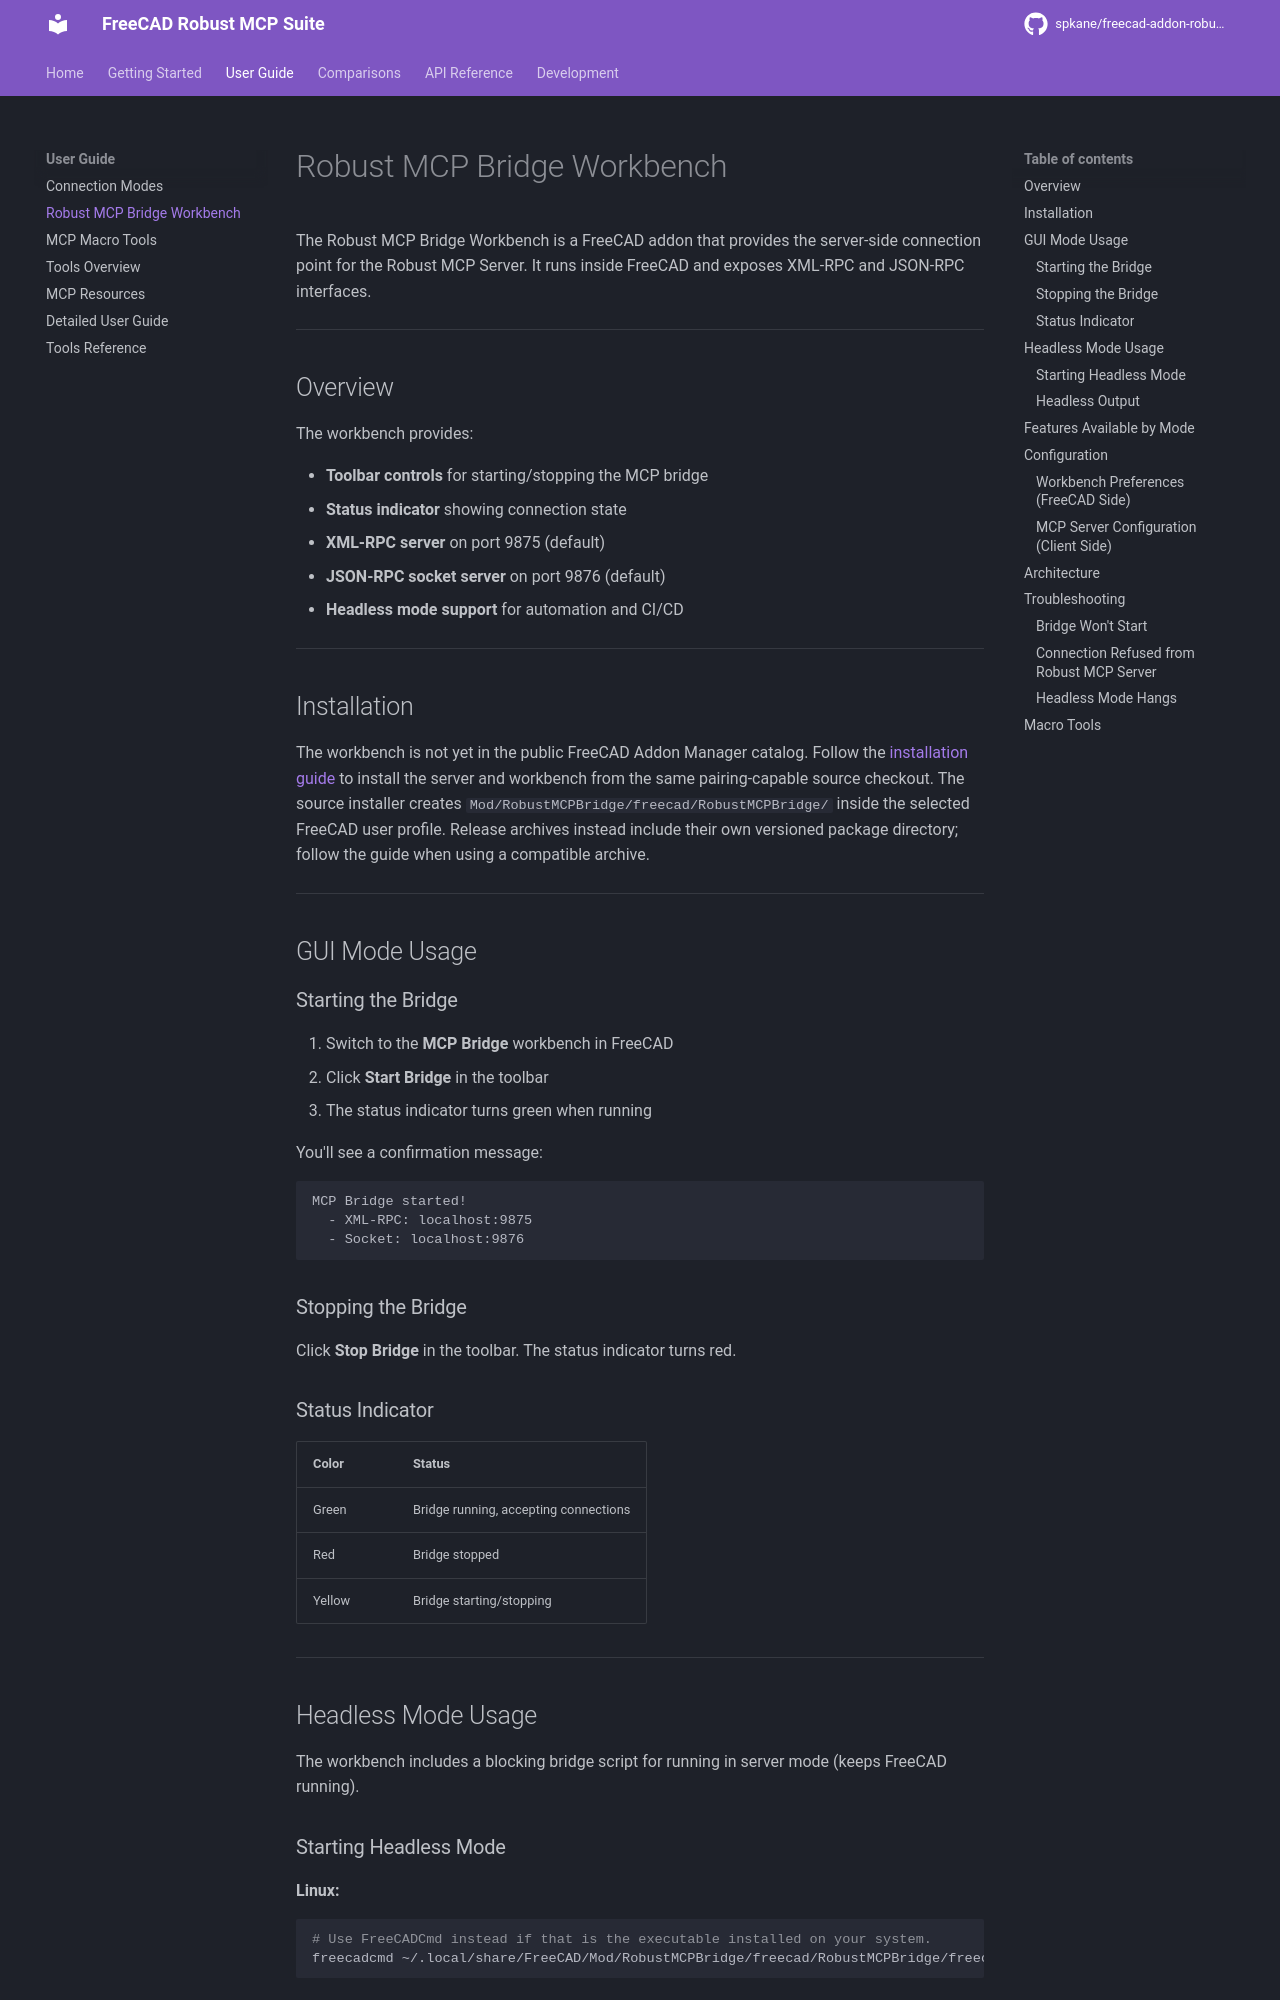

repository: spkane/freecad-addon-robust-mcp-server · page: 0.7.0-rc.1/guide/workbench/index.html · generator: mkdocs

# Robust MCP Bridge Workbench

The Robust MCP Bridge Workbench is a FreeCAD addon that provides the server-side connection point for the Robust MCP Server. It runs inside FreeCAD and exposes XML-RPC and JSON-RPC interfaces.

---

## Overview

The workbench provides:

- **Toolbar controls** for starting/stopping the MCP bridge
- **Status indicator** showing connection state
- **XML-RPC server** on port 9875 (default)
- **JSON-RPC socket server** on port 9876 (default)
- **Headless mode support** for automation and CI/CD

---

## Installation

The workbench is not yet in the public FreeCAD Addon Manager catalog. Follow
the [installation guide](../getting-started/installation.md) to install the
compatible 0.7.0 or later server and workbench releases, or use both
components from the same source checkout for development. The source installer
creates `Mod/RobustMCPBridge/freecad/RobustMCPBridge/` inside the
selected FreeCAD user profile. Release archives instead include their own
versioned package directory; follow the guide when using a compatible archive.

---

## GUI Mode Usage

### Starting the Bridge

1. Switch to the **MCP Bridge** workbench in FreeCAD
1. Click **Start Bridge** in the toolbar
1. Check the status indicator or startup output to confirm the bridge is running

In workbench 0.8.0 and later, the running status includes a Python
permissions warning. Older releases may show a different status message.

You'll see a confirmation message:

```text
MCP Bridge started!
  - XML-RPC: localhost:9875
  - Socket: localhost:9876
```

### Stopping the Bridge

Click **Stop Bridge** in the toolbar. The status indicator turns gray.

### Status Indicator

The following states describe workbench 0.8.0. Status text and colors in older
releases may differ.

Hover over the status indicator to see the installed bridge version, listener
status, and the permissions available to authorized clients. The running
warning remains visible without interrupting automation. It also appears when
the bridge is started without selecting the workbench.

| Color  | Status                                                       |
| ------ | ------------------------------------------------------------ |
| Amber  | Bridge running, accepting Python with the user's permissions |
| Gray   | Bridge stopped                                               |
| Yellow | Bridge starting                                              |
| Red    | Bridge error                                                 |

See the [security guide](security.md) for what pairing and the warning do and
do not protect against.

---

## Headless Mode Usage

The workbench includes a blocking bridge script for running in server mode (keeps FreeCAD running).
